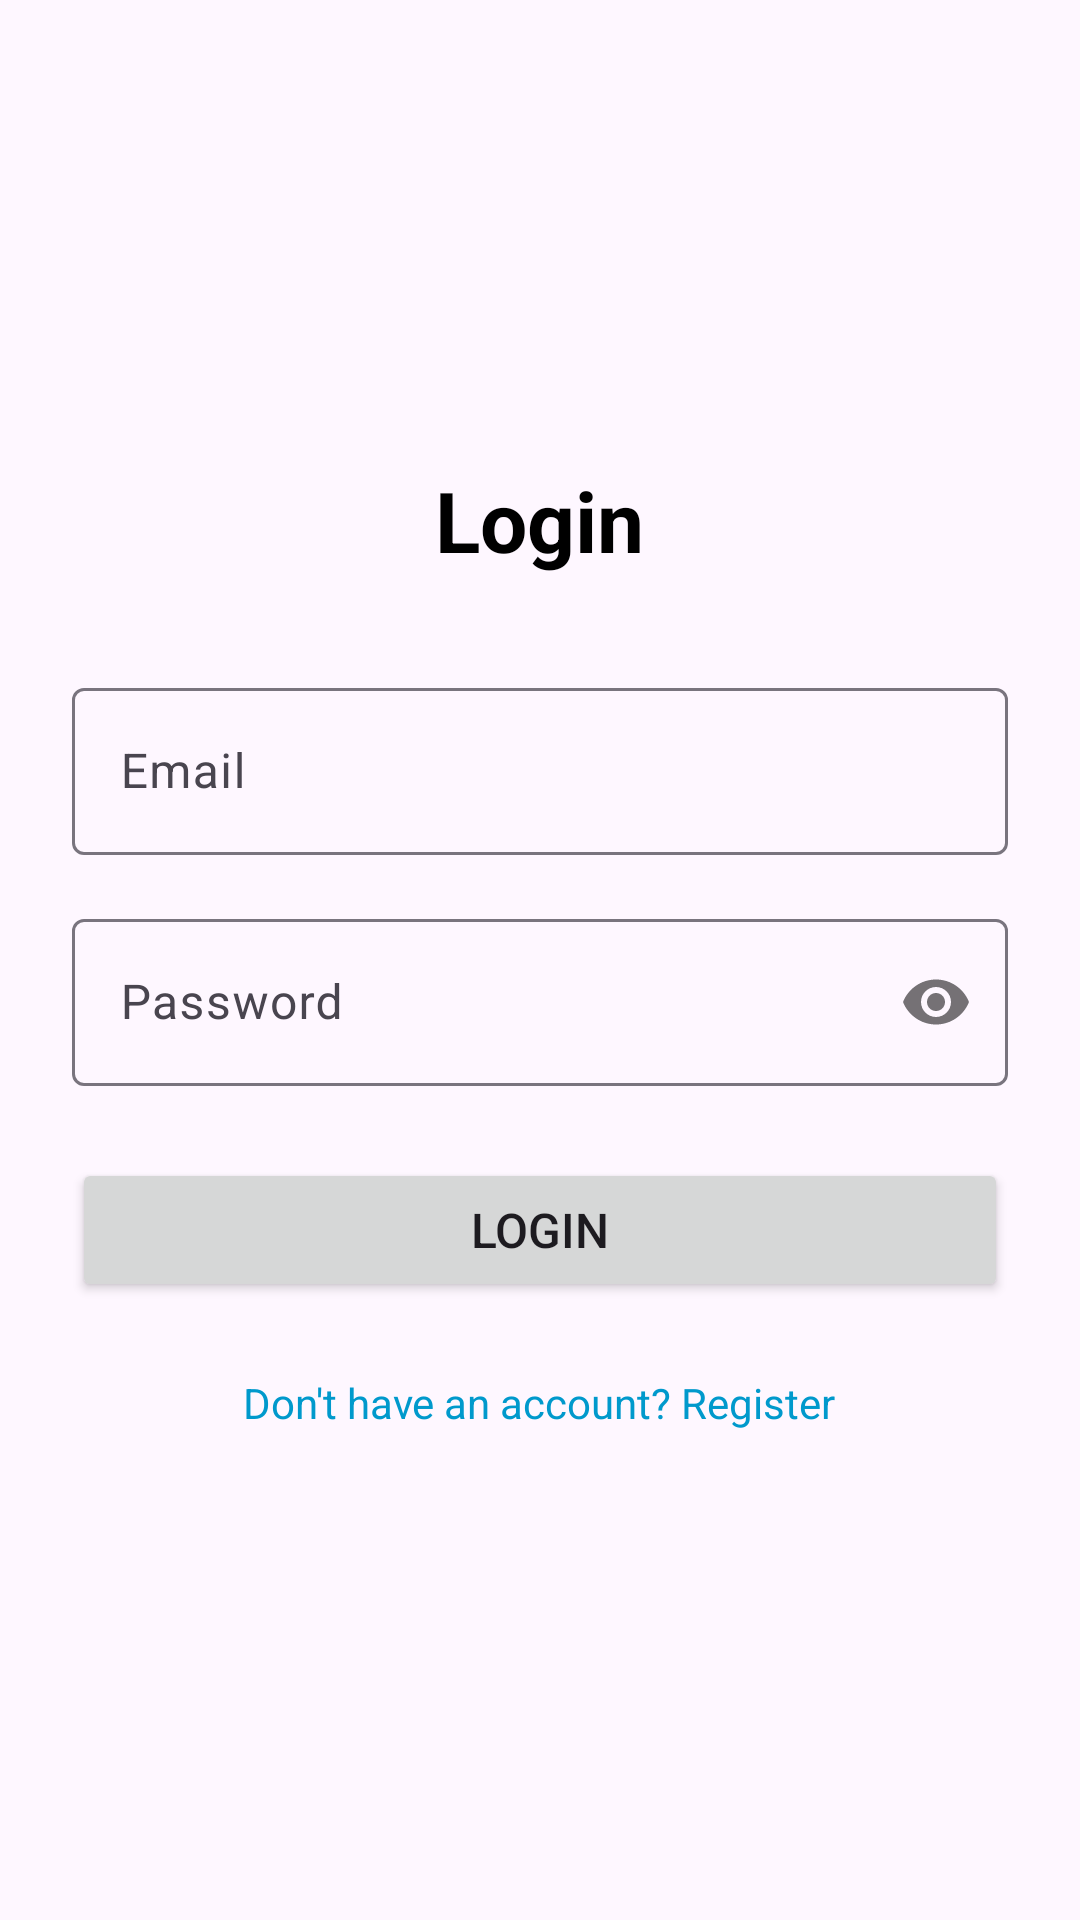

The Android layout XML behind this screen, and the referenced resources:
<!-- AndroidManifest.xml: application theme Theme.MatchyMatchy -->
<!-- res/layout/activity_login.xml -->
<?xml version="1.0" encoding="utf-8"?>
<LinearLayout xmlns:android="http://schemas.android.com/apk/res/android"
    xmlns:app="http://schemas.android.com/apk/res-auto"
    android:layout_width="match_parent"
    android:layout_height="match_parent"
    android:orientation="vertical"
    android:padding="24dp"
    android:gravity="center">

    <TextView
        android:layout_width="wrap_content"
        android:layout_height="wrap_content"
        android:text="Login"
        android:textSize="28sp"
        android:textStyle="bold"
        android:layout_marginBottom="32dp"
        android:textColor="@android:color/black" />

    <com.google.android.material.textfield.TextInputLayout
        android:layout_width="match_parent"
        android:layout_height="wrap_content"
        android:layout_marginBottom="16dp">

        <com.google.android.material.textfield.TextInputEditText
            android:id="@+id/editTextEmail"
            android:layout_width="match_parent"
            android:layout_height="wrap_content"
            android:hint="Email"
            android:inputType="textEmailAddress" />
    </com.google.android.material.textfield.TextInputLayout>

    <com.google.android.material.textfield.TextInputLayout
        android:layout_width="match_parent"
        android:layout_height="wrap_content"
        android:layout_marginBottom="24dp"
        app:passwordToggleEnabled="true">

        <com.google.android.material.textfield.TextInputEditText
            android:id="@+id/editTextPassword"
            android:layout_width="match_parent"
            android:layout_height="wrap_content"
            android:hint="Password"
            android:inputType="textPassword" />
    </com.google.android.material.textfield.TextInputLayout>

    <Button
        android:id="@+id/buttonLogin"
        android:layout_width="match_parent"
        android:layout_height="wrap_content"
        android:text="Login"
        android:textSize="16sp"
        android:layout_marginBottom="16dp"
        android:padding="12dp" />

    <TextView
        android:id="@+id/textViewRegister"
        android:layout_width="wrap_content"
        android:layout_height="wrap_content"
        android:text="Don't have an account? Register"
        android:textColor="@android:color/holo_blue_dark"
        android:textSize="14sp"
        android:clickable="true"
        android:focusable="true"
        android:padding="8dp" />

    <ProgressBar
        android:id="@+id/progressBar"
        android:layout_width="wrap_content"
        android:layout_height="wrap_content"
        android:layout_marginTop="16dp"
        android:visibility="gone" />

</LinearLayout>
<!-- resources referenced by this layout -->
<resources>
  <style name="Theme.MatchyMatchy" parent="Base.Theme.MatchyMatchy" />
  <style name="Base.Theme.MatchyMatchy" parent="Theme.Material3.DayNight.NoActionBar">
          
          
      </style>
</resources>
